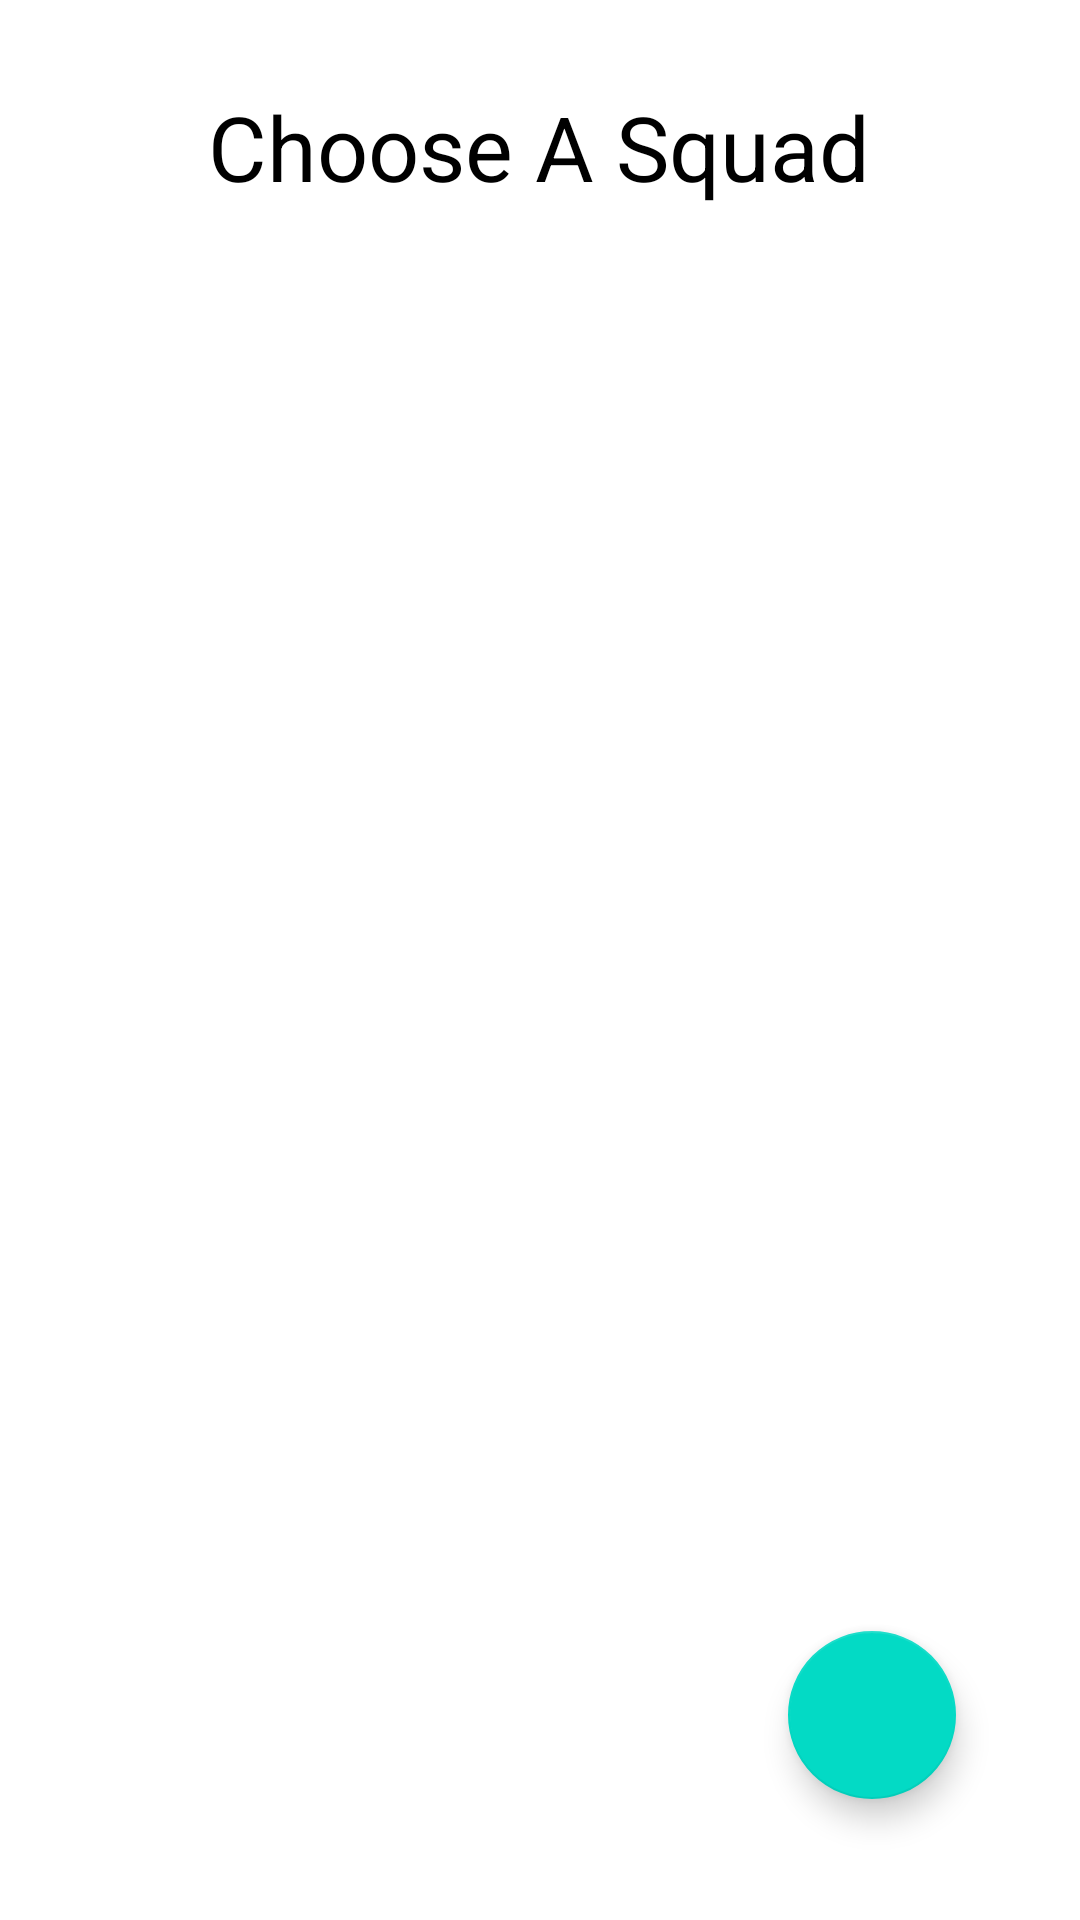

Produce the Android XML layout that renders to this screen, including the resource entries it uses.
<!-- AndroidManifest.xml: application theme Theme.NewGotConfused -->
<!-- res/layout/activity_saved_squads.xml -->
<?xml version="1.0" encoding="utf-8"?>
<androidx.constraintlayout.widget.ConstraintLayout xmlns:android="http://schemas.android.com/apk/res/android"
    xmlns:app="http://schemas.android.com/apk/res-auto"
    xmlns:tools="http://schemas.android.com/tools"
    android:layout_width="match_parent"
    android:layout_height="match_parent"
    tools:context=".SavedSquads">


    <TextView
        android:id="@+id/playerLists"
        android:layout_width="wrap_content"
        android:layout_height="wrap_content"
        android:text="Choose A Squad"
        android:textColor="@color/black"
        android:textSize="30sp"
        app:layout_constraintBottom_toBottomOf="parent"
        app:layout_constraintEnd_toEndOf="parent"
        app:layout_constraintHorizontal_bias="0.498"
        app:layout_constraintStart_toStartOf="parent"
        app:layout_constraintTop_toTopOf="parent"
        app:layout_constraintVertical_bias="0.048" />

    <com.google.android.material.floatingactionbutton.FloatingActionButton
        android:id="@+id/fab"
        android:layout_width="wrap_content"
        android:layout_height="wrap_content"
        android:clickable="true"
        app:layout_constraintBottom_toBottomOf="parent"
        app:layout_constraintEnd_toEndOf="parent"
        app:layout_constraintHorizontal_bias="0.864"
        app:layout_constraintStart_toStartOf="parent"
        app:layout_constraintTop_toTopOf="parent"
        app:layout_constraintVertical_bias="0.931"
        app:srcCompat="@drawable/ic_baseline_add_24" />


    <androidx.recyclerview.widget.RecyclerView
        android:id="@+id/recyclerView"
        android:layout_width="600dp"
        android:layout_height="706dp"
        app:layout_constraintBottom_toBottomOf="parent"
        app:layout_constraintEnd_toEndOf="parent"
        app:layout_constraintHorizontal_bias="0.0"
        app:layout_constraintStart_toStartOf="parent"
        app:layout_constraintTop_toTopOf="parent"
        app:layout_constraintVertical_bias="1.0" />

</androidx.constraintlayout.widget.ConstraintLayout>
<!-- resources referenced by this layout -->
<resources>
  <color name="black">#FF000000</color>
  <style name="Theme.NewGotConfused" parent="Theme.MaterialComponents.DayNight.DarkActionBar">
          
          <item name="colorPrimary">@color/purple_500</item>
          <item name="colorPrimaryVariant">@color/purple_700</item>
          <item name="colorOnPrimary">@color/white</item>
          
          <item name="colorSecondary">@color/teal_200</item>
          <item name="colorSecondaryVariant">@color/teal_700</item>
          <item name="colorOnSecondary">@color/black</item>
          
          <item name="android:statusBarColor" tools:targetApi="l">?attr/colorPrimaryVariant</item>
          
      </style>
  <color name="purple_500">#FF6200EE</color>
  <color name="purple_700">#FF3700B3</color>
  <color name="white">#FFFFFFFF</color>
  <color name="teal_200">#FF03DAC5</color>
  <color name="teal_700">#FF018786</color>
</resources>
